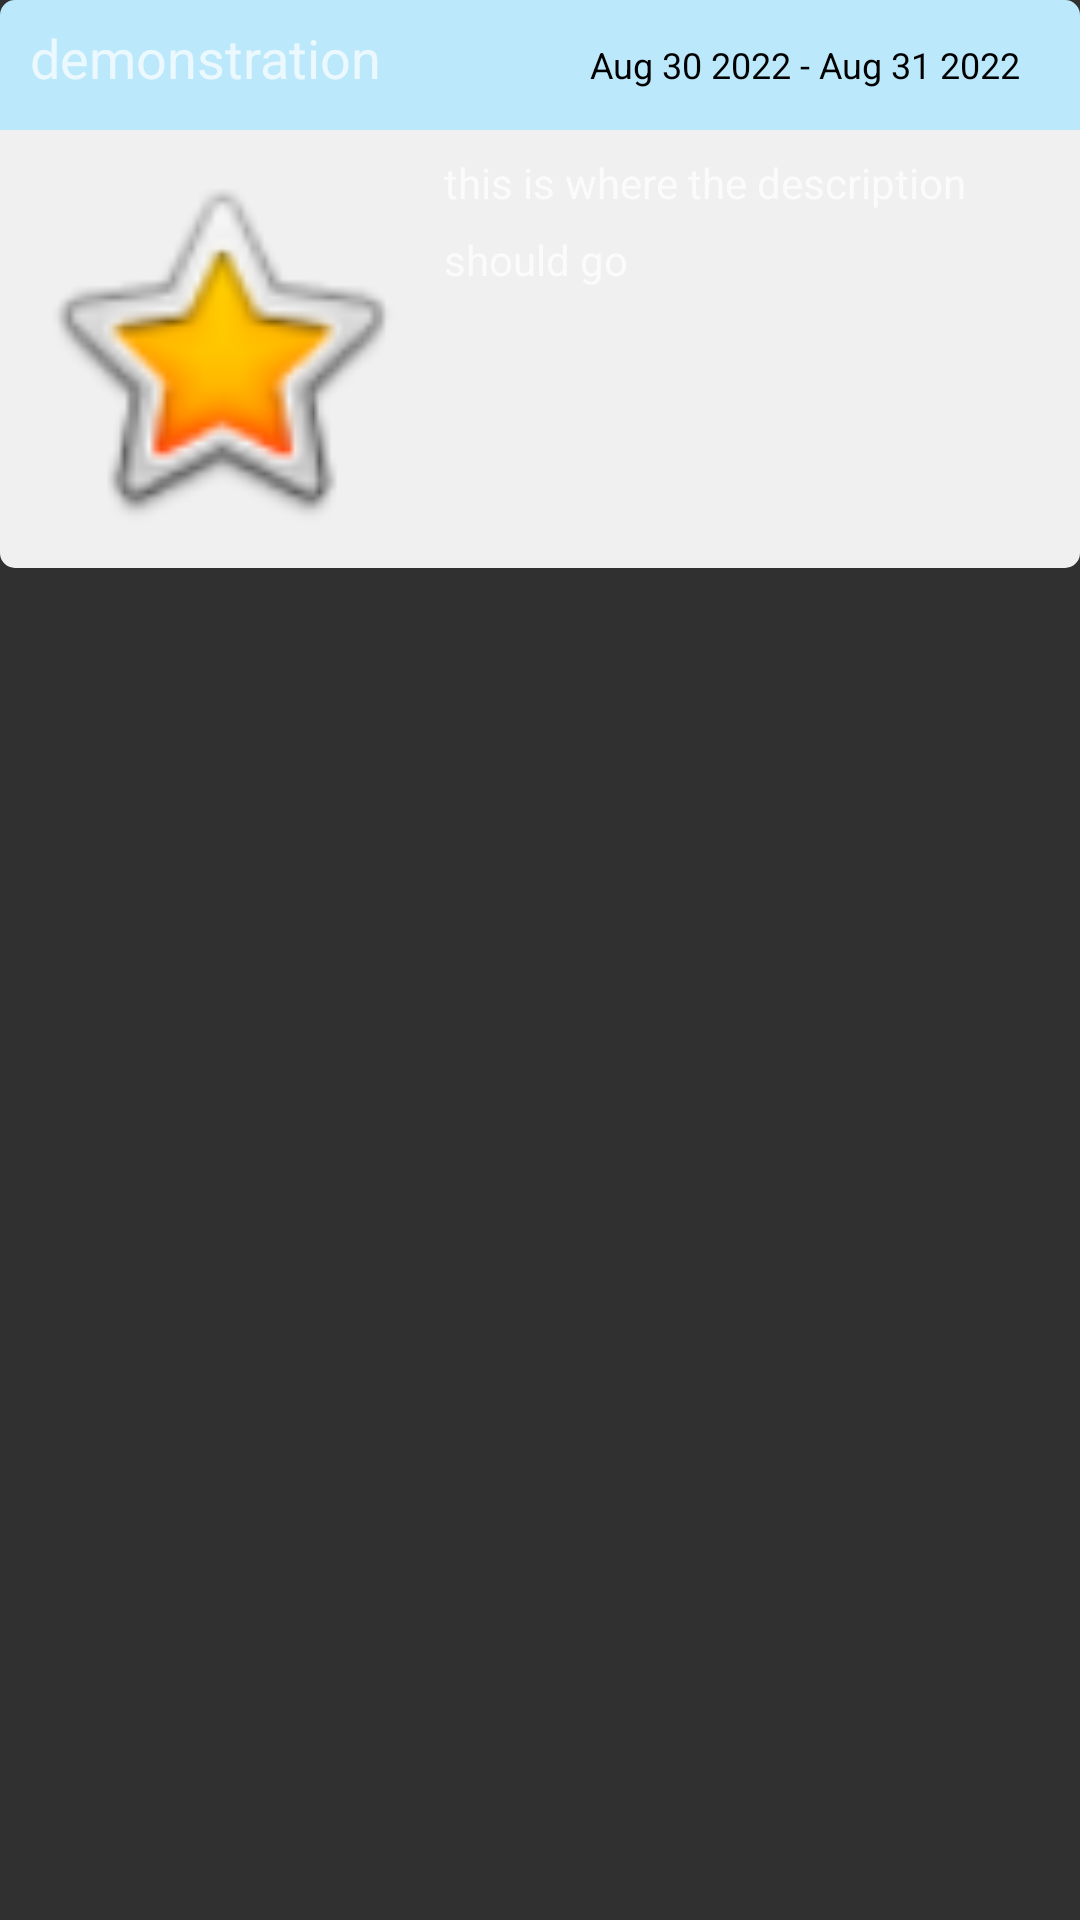

This screen was rendered from an Android layout file. Write that file and the resources it references.
<!-- AndroidManifest.xml: application theme AppTheme -->
<!-- res/layout/fragment_journal.xml -->
<?xml version="1.0" encoding="utf-8"?>
<LinearLayout xmlns:android="http://schemas.android.com/apk/res/android"
              xmlns:app="http://schemas.android.com/apk/res-auto"
              android:layout_width="match_parent"
              android:layout_height="wrap_content"
              android:layout_margin="12dp"
              android:orientation="vertical">

    <LinearLayout android:layout_width="match_parent"
                  android:layout_height="wrap_content"
                  android:orientation="horizontal"
                  android:background="@drawable/title_date">

        <TextView
                android:id="@+id/item_number"
                android:hint="demonstration"
                android:layout_width="170dp"
                android:layout_height="wrap_content"
                android:textSize="18dp"
                android:textColor="@color/black"
                android:layout_marginTop="7dp"
                android:layout_marginLeft="10dp"
                android:layout_marginBottom="12dp"/>

        <RelativeLayout android:layout_width="205dp" android:layout_height="match_parent" >
            <TextView android:layout_width="wrap_content"
                      android:textSize="12dp"
                      android:layout_centerVertical="true"
                      android:layout_height="wrap_content"
                      android:textColor="@color/black"
                      android:text="Aug 30 2022"
                      android:id="@+id/start_date"
                      android:layout_toLeftOf="@+id/next"/>

            <TextView android:id="@id/next"
                      android:textSize="12dp"
                      android:layout_width="wrap_content"
                      android:layout_centerVertical="true"
                      android:layout_height="wrap_content"
                      android:textColor="@color/black"
                      android:layout_toLeftOf="@+id/end_date"
                      android:text=" - "/>

                <TextView android:layout_width="wrap_content"
                          android:textSize="12dp"
                          android:layout_centerVertical="true"
                          android:layout_height="wrap_content"
                          android:textColor="@color/black"
                          android:text="Aug 31 2022"
                          android:layout_alignParentRight="true"
                          android:layout_marginRight="45dp"
                          android:id="@id/end_date"/>
        </RelativeLayout>

    </LinearLayout>
    <LinearLayout android:layout_width="match_parent"
                  android:layout_height="wrap_content"
                  android:orientation="horizontal"
                  android:background="@drawable/content"
                  android:padding="8dp">

        <ImageView
                android:layout_width="130dp"
                android:layout_height="130dp"
                app:srcCompat="@android:drawable/btn_star_big_on"
                android:id="@+id/journal_image"/>

        <TextView
                android:id="@+id/content"
                android:hint="this is where the description should go"
                android:lineSpacingMultiplier="1.5"
                android:textColor="@color/hint_color"
                android:layout_width="wrap_content"
                android:layout_height="wrap_content"
                android:layout_marginLeft="10dp"/>
    </LinearLayout>
</LinearLayout>
<!-- resources referenced by this layout -->
<resources>
  <color name="black">#FF000000</color>
  <color name="hint_color">#3D3D3D</color>
  <!-- drawable content (drawable) -->
  <?xml version="1.0" encoding="utf-8"?>
  
  <shape xmlns:android="http://schemas.android.com/apk/res/android"
         android:shape="rectangle"
         android:padding="5dp">
  
      <solid android:color="@color/light_gray" />
      <corners
              android:bottomRightRadius="5dp"
              android:bottomLeftRadius="5dp" />
  </shape>
  <!-- drawable title_date (drawable) -->
  <?xml version="1.0" encoding="utf-8"?>
  
  <shape xmlns:android="http://schemas.android.com/apk/res/android"
         android:shape="rectangle"
         android:padding="5dp">
  
      <solid android:color="@color/light_blue" />
      <corners
              android:topLeftRadius="5dp"
              android:topRightRadius="5dp" />
  </shape>
  <style name="AppTheme" parent="Theme.AppCompat.NoActionBar">
          
      </style>
  <color name="light_gray">#F0F0F0</color>
  <color name="light_blue">#BBE9FB</color>
</resources>
